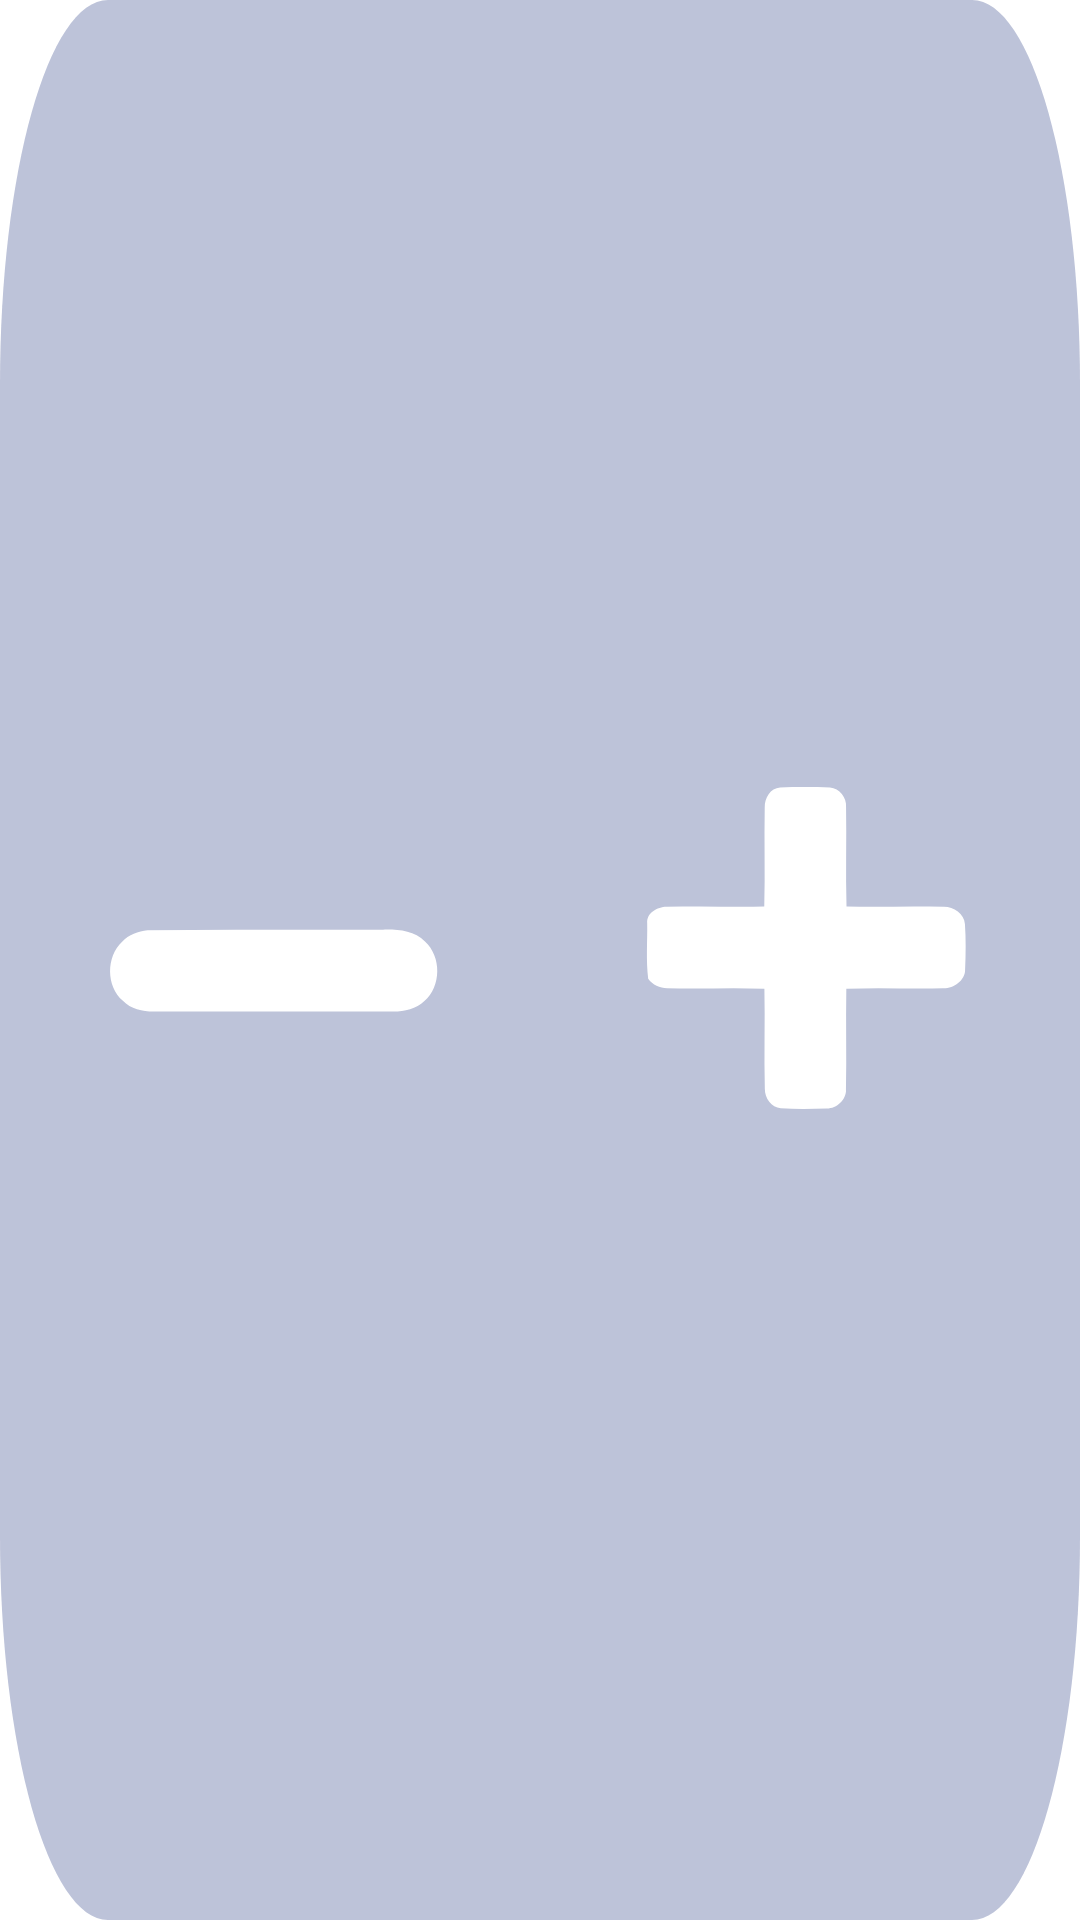

Android layout source for this screen:
<!-- AndroidManifest.xml: fallback theme Theme.MaterialComponents.DayNight.NoActionBar -->
<!-- res/layout/custom_acceleration_button.xml -->
<?xml version="1.0" encoding="utf-8"?>
<LinearLayout
    xmlns:android="http://schemas.android.com/apk/res/android"
    xmlns:app="http://schemas.android.com/apk/res-auto"
    xmlns:tools="http://schemas.android.com/tools"
    android:layout_height="match_parent"
    android:layout_width="match_parent"
    android:orientation="horizontal" >


    <androidx.appcompat.widget.AppCompatImageView
        android:id="@+id/bt_minus"

        android:layout_width="match_parent"

        android:layout_height="match_parent"
        android:layout_weight="1"

        android:background="@drawable/ripple_semi_rectangle"
        android:backgroundTint="@color/blue_haze"

        android:padding="8dp"
        android:tint="@color/white"

        app:layout_constraintBottom_toBottomOf="parent"
        app:layout_constraintEnd_toStartOf="@+id/bt_plus"
        app:layout_constraintHorizontal_bias="0.5"
        app:layout_constraintStart_toStartOf="parent"
        app:layout_constraintTop_toTopOf="parent"

        app:srcCompat="@drawable/icx_minus"


        />


    <androidx.appcompat.widget.AppCompatImageView
        android:id="@+id/bt_plus"
        android:layout_width="match_parent"
        android:layout_height="match_parent"

        android:layout_weight="1"

        android:rotation="180"
        android:background="@drawable/ripple_semi_rectangle"
        android:backgroundTint="@color/blue_haze"
        android:padding="8dp"

        android:tint="@color/white"
        app:layout_constraintEnd_toEndOf="parent"
        app:layout_constraintHorizontal_bias="0.5"
        app:layout_constraintStart_toEndOf="@+id/bt_minus"
        app:layout_constraintTop_toTopOf="parent"

        app:srcCompat="@drawable/icx_plus"

        />

</LinearLayout>
<!-- resources referenced by this layout -->
<resources>
  <color name="blue_haze">#BDC3D9</color>
  <color name="white">#FFFFFF</color>
  <!-- drawable icx_minus (drawable) -->
  <vector android:height="24dp" android:viewportHeight="148"
      android:viewportWidth="148" android:width="24dp" xmlns:android="http://schemas.android.com/apk/res/android">
      <path android:fillColor="#000000" android:pathData="M37.17,65.06C60.77,64.66 84.4,65.04 108.01,64.87C112.39,64.77 117.34,65.12 120.62,68.41C125.63,73.03 125.55,81.84 120.44,86.35C117.97,88.8 114.37,89.54 111.01,89.52C87,89.5 62.98,89.52 38.97,89.51C35.67,89.49 32.08,88.77 29.75,86.25C24.68,81.81 24.65,73.07 29.52,68.48C31.51,66.4 34.38,65.45 37.17,65.06Z"/>
  </vector>
  <!-- drawable icx_plus (drawable) -->
  <vector android:height="24dp" android:viewportHeight="148"
      android:viewportWidth="148" android:width="24dp" xmlns:android="http://schemas.android.com/apk/res/android">
      <path android:fillColor="#000000" android:pathData="M63.19,35.03C63.11,31.91 65.98,29.28 69.04,29.32C73.62,29.16 78.23,29.02 82.8,29.44C85.64,29.73 87.63,32.43 87.59,35.19C87.86,45.24 87.51,55.31 87.72,65.36C97.46,65.65 107.2,65.29 116.94,65.5C119.17,65.49 121.35,66.53 122.68,68.34C123.38,73.86 122.92,79.48 122.98,85.04C123.3,88.21 119.82,90.05 117.06,89.99C107.3,90.23 97.53,89.95 87.76,90.09C87.48,100.04 87.84,110 87.62,119.95C87.71,122.67 85.95,125.73 82.99,125.86C78.01,126.14 72.99,126.12 68.01,125.87C65.13,125.73 62.96,122.86 63.16,120.06C62.98,110.08 63.32,100.09 63.02,90.11C53.33,89.93 43.64,90.22 33.95,90.01C30.93,90.12 27.66,87.99 27.4,84.82C27.09,80.24 27.15,75.62 27.35,71.03C27.44,67.68 30.92,65.35 34.07,65.48C43.73,65.32 53.41,65.64 63.08,65.36C63.28,55.25 62.97,45.13 63.19,35.03Z"/>
  </vector>
  <!-- drawable ripple_semi_rectangle (drawable) -->
  <?xml version="1.0" encoding="utf-8"?>
  <ripple xmlns:android="http://schemas.android.com/apk/res/android"
      android:color="?android:attr/colorAccent">
  
      
      <item android:drawable="@drawable/shape_semi_rectangle" />
  
      
      <item android:id="@android:id/mask">
          <shape>
              <solid android:color="?android:attr/colorAccent" />
          </shape>
      </item>
  
  </ripple>
  <!-- drawable shape_semi_rectangle (drawable) -->
  <vector android:height="24dp" android:viewportHeight="100"
      android:viewportWidth="100" android:width="24dp" xmlns:android="http://schemas.android.com/apk/res/android">
      <path android:fillColor="#262728" android:pathData="M0,20C0,8.954 8.954,0 20,0H100V100H20C8.954,100 0,91.046 0,80V20Z"/>
  </vector>
</resources>
